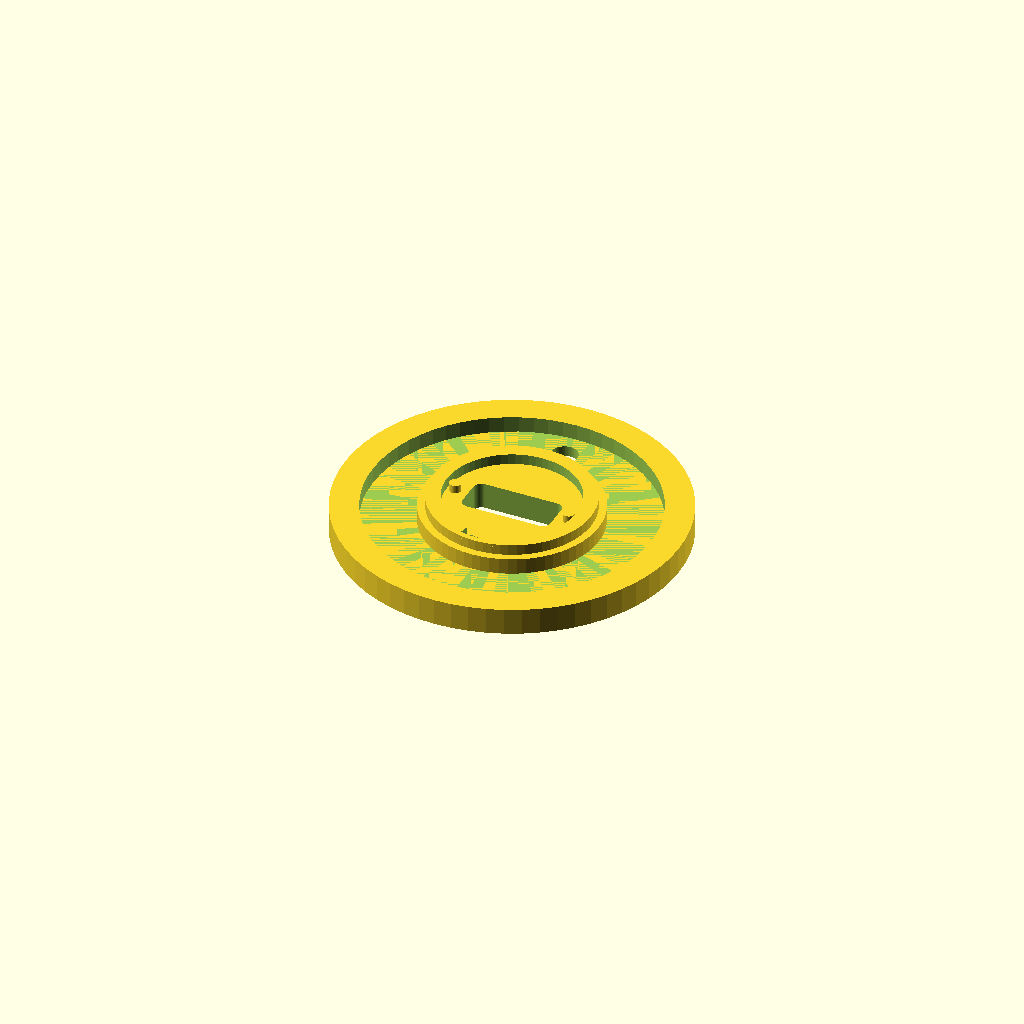
Cell 1 — every parameter at its default value.
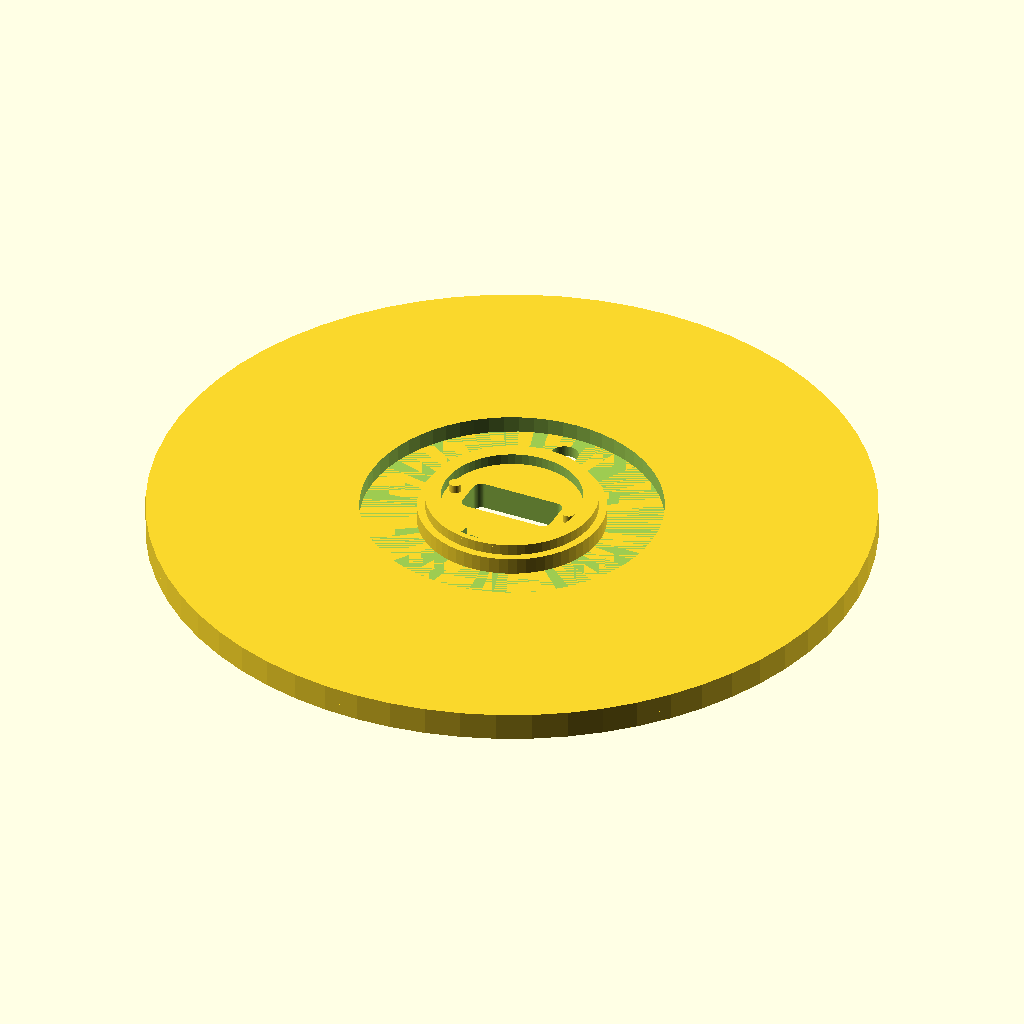
Cell 2: the same model with disc_diameter = 127.2.
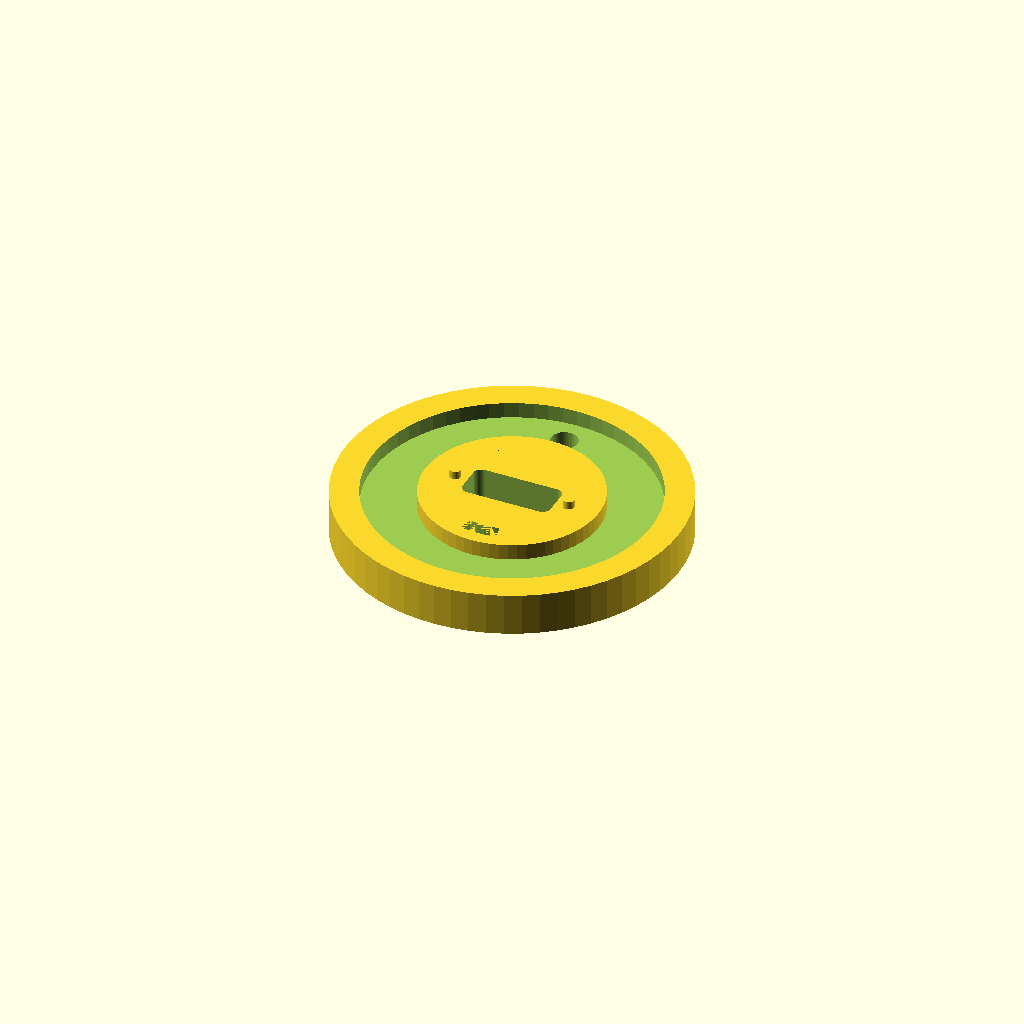
Cell 3 — disc_thickness set to 6, the other parameters unchanged.
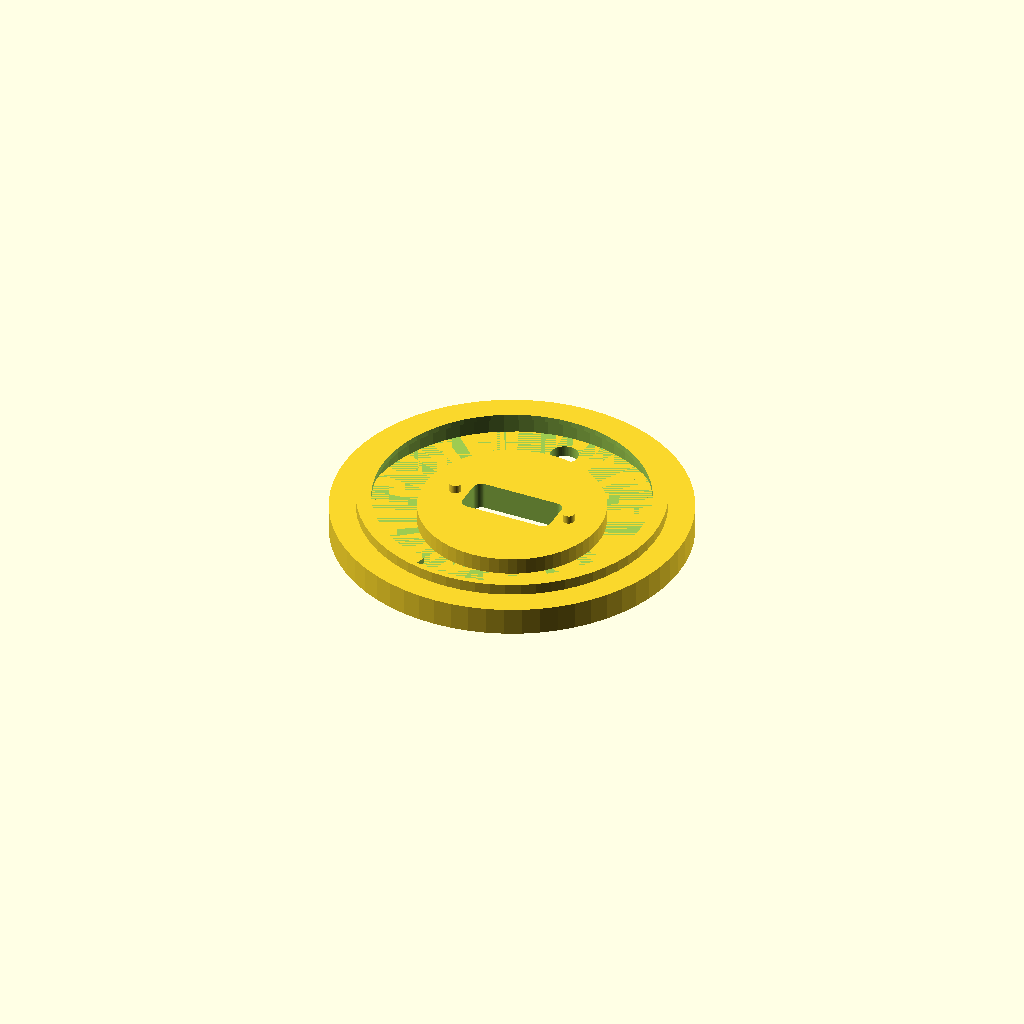
Cell 4 — foot_diameter set to 48, the other parameters unchanged.
All cells are drawn from one camera (rotation 55°, 0°, 25°, orthographic, colour scheme Cornfield), so only the parameter changes between them.
The OpenSCAD source (projects/kyber-crystal/cad/engineering_disc_v2.scad):
//==================================================
// ENGINEERING DISC (first pass)
//
// Sits on the puck's 3 ledge segments (kyber_puck_v2.scad,
// engineering_ledge() -- inner_r=50, so this disc's outer edge
// needs to match that to rest flush).
//
// Job: mount the FIXED pin+ear connector dead-center, on-axis,
// at a fixed rotation, pins facing UP toward the descending foot.
// Wire tail exits downward toward the MCU below.
//
// NOT modeled here: the NeoPixel ring itself (still don't have its
// real dimensions -- flagged earlier in the project and never
// resolved). It sits somewhere in the open space above this disc;
// most ring-style NeoPixel PCBs have an open center anyway, so it
// shouldn't need a hole through THIS part, just clearance above it.
//==================================================

$fn = 64;

/* [Disc] — ADAPTED for the original 70mm prototype puck
   (Reya_Puckmvp.scad). Was 99.3mm for the 110mm puck. */
disc_diameter  = 63.6;   // matches prototype's ledge inner_r*2 (32*2),
                          // same ~0.7% clearance margin as before
disc_thickness = 3;      // matches prototype's plate_thickness, unchanged

/* [Bayonet lock — THIS is where the real lock lives now, not the
   ring above. The ring only guides; this is what actually secures
   the crystal AND guarantees pogo contact, since both happen from
   the same rotation with no tolerance gap between them. */
foot_diameter          = 24;   // MATCH crystal_foot_v1.scad
bayonet_lug_width_deg  = 20;   // MATCH foot's lug_width_deg
bayonet_clearance_deg  = 8;    // was 3° -- confirmed too tight for
                                // reliable PETG printing, widened
                                // significantly
bayonet_lug_thickness  = 1.6;  // MATCH foot's lug_thickness
bayonet_entry_angle    = -90;  // MATCH ring's guide slot angle
bayonet_locked_angle   = 0;    // matches the connector's own fixed
                                // angle (see conn mount section) —
                                // lock completes exactly when pins
                                // reach the pads, same motion
bayonet_collar_height  = 5;    // rises UP from the disc surface,
                                // around the descending foot
bayonet_lip_thickness  = 1.5;  // material ABOVE the groove — this
                                // is what actually retains the lug
bayonet_groove_height  = 4;    // was 3.4mm (only 0.4mm margin over
                                // the 3mm lug) -- widened to 1mm
                                // margin for reliable PETG fit

module bayonet_collar()
{
    difference()
    {
        cylinder(h = bayonet_collar_height,
                  d = foot_diameter + bayonet_lug_thickness*2 + 3);
        // clearance bore for the foot shaft itself to pass through
        translate([0,0,-1])
            cylinder(h = bayonet_collar_height + 2, d = foot_diameter + 0.8);
    }
}

module bayonet_entry_slot()
{
    // full-height cut, lug drops through here past the groove level
    arc = bayonet_lug_width_deg + bayonet_clearance_deg;
    rotate([0,0, bayonet_entry_angle - arc/2])
        rotate_extrude(angle = arc)
            translate([foot_diameter/2 - 0.5, -1])
                square([bayonet_lug_thickness + 1, bayonet_collar_height + 2]);
}

module bayonet_lock_groove()
{
    // horizontal channel the lug rotates into. Lip material sits
    // ABOVE this (between the groove and the collar's open top),
    // which is what stops the foot pulling back out once locked.
    arc_start = min(bayonet_entry_angle, bayonet_locked_angle);
    arc_span  = abs(bayonet_locked_angle - bayonet_entry_angle);
    rotate([0,0, arc_start])
        rotate_extrude(angle = arc_span)
            translate([foot_diameter/2 - 0.5,
                       bayonet_collar_height - bayonet_lip_thickness - bayonet_groove_height])
                square([bayonet_lug_thickness + 1, bayonet_groove_height]);
}
/* [Connector mount - pin+ear side, FIXED]
   Measured: 24.8mm ear-to-ear, 5.9mm height, 15.6mm body-only length.
   conn_body_width CORRECTED to 6.2mm -- the 5.5mm value here was
   stale, already superseded by an earlier test print that found
   5.5mm too tight. This file never got that correction applied,
   which is almost certainly why the connector doesn't fit. */
conn_body_length  = 15.6;  // MEASURED (calipers, body only, no ears)
conn_body_width   = 6.2;   // CORRECTED, was stale 5.5mm
conn_corner_r     = 1.5;   // ASSUMED — same rounded-rect connector
                            // family as the pad side. Not measured
                            // exactly, flag if visibly off.
slot_clearance    = 0.6;   // was 0.4mm -- widened for reliable PETG
                            // fit given the tolerance problems found
                            // elsewhere on this disc

// hull of 4 corner cylinders — matches the rounded-rect connector
// body shape instead of a plain cube
module rounded_rect_prism(l, w, h, r)
{
    hull()
    {
        for (x = [-l/2 + r, l/2 - r])
            for (y = [-w/2 + r, w/2 - r])
                translate([x, y, 0])
                    cylinder(h = h, r = r);
    }
}
ear_hole_spacing  = 21.7;  // MEASURED (caliper, ear-to-ear across
                            // the mounting holes)
ear_peg_dia       = 2.15; // 2mm hole + slight interference
ear_peg_height    = 1.5;  // how proud the pegs stand for the ears
                           // to press onto

// Orientation: connector's long axis along X, at the disc's fixed
// rotation reference (angle=0). This MUST match wherever the foot's
// bayonet lug ends up pointing at its 90° locked position — that
// geometry doesn't exist yet (ring's L-slot, still to be built),
// so treat this angle=0 as the reference the ring geometry has to
// be built around, not the other way around.

/* [NeoPixel ring registration recess] — ADAPTED. Your original 85mm
   ring physically cannot fit inside a 70mm puck at all (confirmed:
   ring alone is 15mm wider than the whole puck). This targets a
   real, purchasable 12-pixel WS2812B ring instead: 50mm OD / 35mm ID
   -- also matches the original "50mm NeoPixel" spec from early on. */
ring_recess_od    = 53;   // was 50 (exact ring OD, zero clearance --
                           // confirmed it sat on top instead of
                           // dropping in). +3mm so it can actually
                           // seat.
ring_recess_id    = 33;   // was 35 (exact ring ID) -- -2mm so the
                           // recess wall extends further under the
                           // ring for support, matching the OD change
ring_recess_depth = 3;    // unchanged -- fixed hardware (LED+PCB
                           // stack), not tied to puck size

// hub_boss is now full-width (matches disc_diameter, no taper needed
// since there's no step to taper away). Only needs enough depth for
// the ring_recess's floor thickness -- NOT a radial step anymore.
hub_extra_depth   = 2;    // was 6.8mm when tapered -- floor thickness
                           // (ring_recess_depth 3mm - disc_thickness
                           // 3mm + 2mm target floor) is all that's
                           // actually required now. Frees the rest
                           // of the vertical budget for the MCU.

module ring_recess()
{
    translate([0, 0, disc_thickness - ring_recess_depth])
        difference()
        {
            cylinder(h = ring_recess_depth + 1, d = ring_recess_od);
            translate([0,0,-0.5])
                cylinder(h = ring_recess_depth + 2, d = ring_recess_id);
        }
}

/* [NeoPixel ring wire channel] */
// The ring's own wire leads (separate from the pin connector's tail,
// which already exits through connector_slot) need a path from the
// recess down to the MCU below. Placed at 90° from the connector's
// X-axis reference so it's clear of the connector footprint.
// ASSUMED position/size — move ring_wire_angle to wherever your
// actual ring's solder pads/leads exit, and check the diameter
// against your actual wire gauge (2-3 conductors typically).
ring_wire_dia   = 5.0;   // was 3.5 -- same margin fix as the foot's
                          // wire channel, in case the ring uses
                          // similar-gauge wire
ring_wire_angle = 90;
ring_wire_r     = (ring_recess_od + ring_recess_id) / 4;  // mid-annulus

module ring_wire_channel()
{
    rotate([0, 0, ring_wire_angle])
        translate([ring_wire_r, 0, -(hub_extra_depth + 1)])
            cylinder(h = disc_thickness + hub_extra_depth + 2, d = ring_wire_dia);
}

module hub_boss()
{
    // REDESIGNED: puck is already printed at 24mm, can't grow it, so
    // the fix has to live entirely in the disc. The previous tapered
    // hub (narrow at bottom, widening to disc_r) needed 6.8mm of
    // depth just to keep the taper angle safe at 45deg -- that alone
    // ate most of the available vertical budget, leaving only 4mm
    // for the MCU.
    //
    // Insight: a taper is only needed because the hub was NARROWER
    // than the disc above it. Made it the SAME width as the disc
    // instead -- zero step, zero overhang, at ANY depth. Now it only
    // needs to be as deep as the ring_recess's floor actually
    // requires (2mm), not as deep as matching a radial step. Frees
    // up 4.8mm of vertical budget directly for MCU clearance
    // (4.0mm -> 8.8mm) without touching the puck at all.
    translate([0, 0, -hub_extra_depth])
        cylinder(h = hub_extra_depth, d = disc_diameter);
}

module hub_boss_OLD_UNUSED()
{
    hub_r = ring_recess_od / 2;
    disc_r = disc_diameter / 2;
    translate([0, 0, -hub_extra_depth])
        cylinder(h = hub_extra_depth, r1 = hub_r, r2 = disc_r);
}

module disc_base()
{
    cylinder(h = disc_thickness, d = disc_diameter);
}

module connector_slot()
{
    // through-cut for the body — full thickness through the disc AND
    // the hub boss below it, body hangs through, ears rest on the
    // top surface around the opening. Now a rounded rect, matching
    // the actual connector shape instead of a plain cube.
    slot_l = conn_body_length + slot_clearance*2;
    slot_w = conn_body_width + slot_clearance*2;
    translate([0, 0, -(hub_extra_depth + 1)])
        rounded_rect_prism(slot_l, slot_w,
                            disc_thickness + hub_extra_depth + 2,
                            conn_corner_r);
}

module alignment_pegs()
{
    for (x = [-ear_hole_spacing/2, ear_hole_spacing/2])
        translate([x, 0, disc_thickness])
            cylinder(h = ear_peg_height, d = ear_peg_dia);
}

module engineering_disc()
{
    difference()
    {
        union()
        {
            disc_base();
            alignment_pegs();
            hub_boss();
            bayonet_collar();
        }
        connector_slot();
        ring_recess();
        ring_wire_channel();
        bayonet_entry_slot();
        bayonet_lock_groove();
    }
}

engineering_disc();
Parameter table extracted from the source (name, type, default, range or options):
disc_diameter: number, default 63.6
disc_thickness: number, default 3
foot_diameter: number, default 24
bayonet_lug_width_deg: number, default 20
bayonet_clearance_deg: number, default 8
bayonet_lug_thickness: number, default 1.6
bayonet_entry_angle: number, default -90
bayonet_locked_angle: number, default 0
bayonet_collar_height: number, default 5
bayonet_lip_thickness: number, default 1.5
bayonet_groove_height: number, default 4
